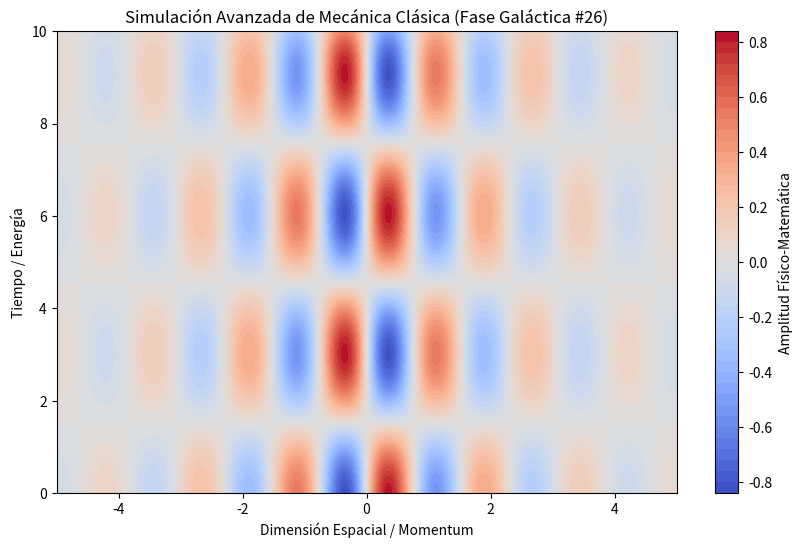

Write Python code to recreate this figure.
%matplotlib inline
# Simulación Galáctica: Mecánica Clásica - Variante 26
import numpy as np
import matplotlib.pyplot as plt

# Parámetros Físicos Aleatorios
param_1 = 4.071
param_2 = 1.037
param_3 = 0.54

t = np.linspace(0, 10, 500)
x = np.linspace(-5, 5, 500)
X, T = np.meshgrid(x, t)

# Ecuación Base (Avanzada)
Z = np.sin(X * param_1) * np.cos(T * param_2) * np.exp(-np.abs(X) * param_3)

plt.figure(figsize=(10, 6))
plt.contourf(X, T, Z, 50, cmap='coolwarm')
plt.colorbar(label='Amplitud Físico-Matemática')
plt.title(r'Simulación Avanzada de Mecánica Clásica (Fase Galáctica #26)')
plt.xlabel('Dimensión Espacial / Momentum')
plt.ylabel('Tiempo / Energía')
plt.show()
